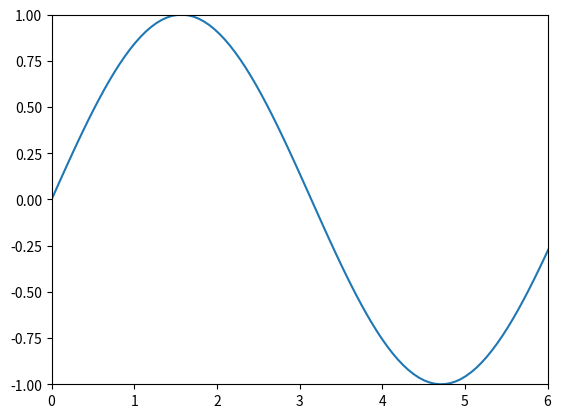

Recreate this plot in Python.
# Python program to show plot function

import matplotlib.pyplot as plt
import numpy as np
import math

y = [1, 4, 9, 16]
y_array = np.array(y)

x_vals = np.linspace(0, 2*math.pi, 100)
y_vals = np.sin(x_vals)
print(x_vals)

plt.plot(x_vals, y_vals)
#plt.plot([1, 2, 3, 4], 2*y_array)

plt.axis([0, 6, -1, 1])
plt.show()
